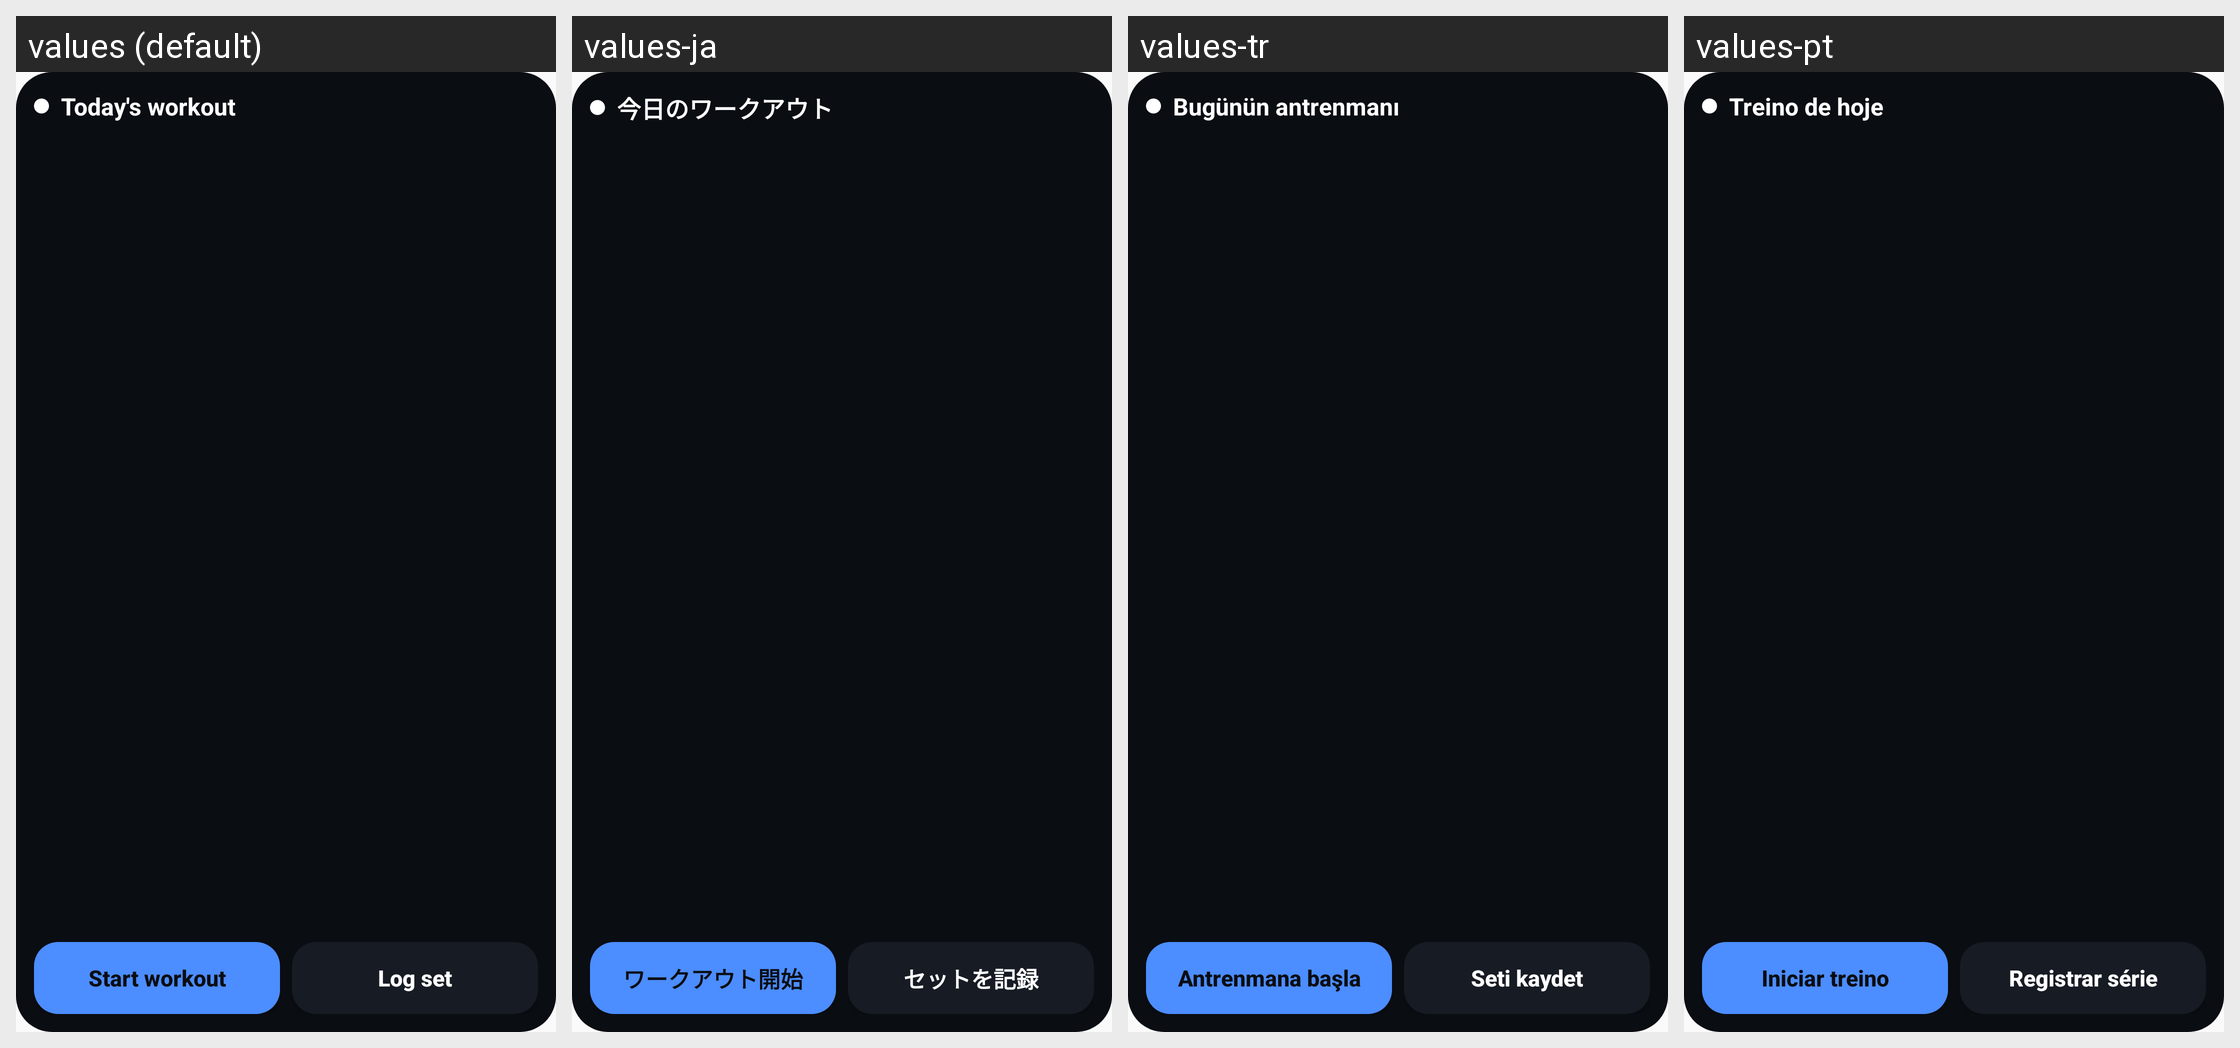

For this localized Android screen grid, give each drawn string resource with its value in every locale shown.
Android screen res/layout/widget_workout.xml rendered under 4 locales, left to right: values (default), values-ja, values-tr, values-pt. Device: Nexus 5 (rendered at 1080×1920; each locale shown at half size, 540×960, under a caption strip naming it); theme AppTheme.
Other locales in the repository, not shown: values-de, values-es, values-fr, values-it, values-ko, values-pl.
Strings drawn on this screen, with the default value and each locale's value (text and hints the layout hard-codes, and strings that could not be matched under every locale, appear in the picture but are not listed):

widget_title
  values: Today's workout
  values-ja: 今日のワークアウト
  values-tr: Bugünün antrenmanı
  values-pt: Treino de hoje

shortcut_start_short
  values: Start workout
  values-ja: ワークアウト開始
  values-tr: Antrenmana başla
  values-pt: Iniciar treino

shortcut_log_short
  values: Log set
  values-ja: セットを記録
  values-tr: Seti kaydet
  values-pt: Registrar série
